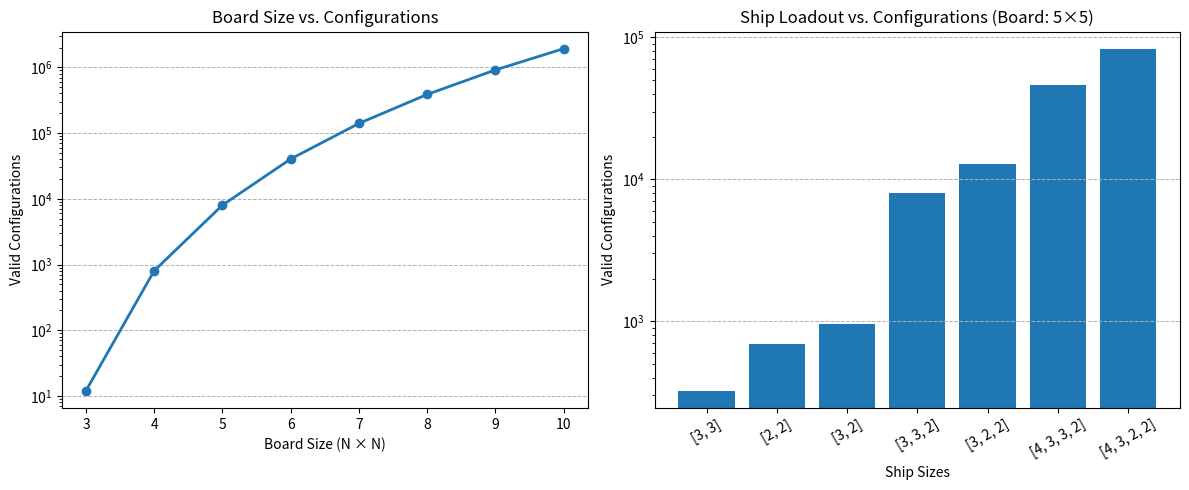

This chart was generated by the following Python code:
import matplotlib.pyplot as plt
from functools import lru_cache

from matplotlib import rcParams


def generate_bitmask_placements(size, N):
    masks = set()

    # Horizontal placements
    for r in range(N):
        for c in range(N - size + 1):
            m = 0
            for i in range(size):
                m |= 1 << (r * N + (c + i))
            masks.add(m)

    # Vertical placements
    for c in range(N):
        for r in range(N - size + 1):
            m = 0
            for i in range(size):
                m |= 1 << ((r + i) * N + c)
            masks.add(m)

    return list(masks)


def count_configurations(N, ship_sizes):
    print(f"Calculating configurations for board size {N} with ships {ship_sizes}")
    ships = tuple(sorted(ship_sizes, reverse=True))
    placement_lists = {
        s: generate_bitmask_placements(s, N)
        for s in set(ships)
    }

    @lru_cache(None)
    def backtrack(idx, occupied, last_choice):
        if idx == len(ships):
            return 1

        length = ships[idx]
        placements = placement_lists[length]
        total = 0

        start = 0
        if idx > 0 and ships[idx] == ships[idx - 1]:
            start = last_choice + 1

        for choice in range(start, len(placements)):
            mask = placements[choice]
            if (mask & occupied) == 0:
                total += backtrack(
                    idx + 1,
                    occupied | mask,
                    choice
                )

        return total

    return backtrack(0, 0, -1)


# Example usage
# print result from max board size 10 and full ships [5,4,3,2,2]
# print(count_configurations(10, [5, 4, 3, 3, 2]))
# print(count_configurations(7, [3, 3, 2]))
# print(count_configurations(5, [3, 3, 2]))

# Plot 1: Effect of board size (fixed ship sizes)
print("Effect of board size on configurations")
ship_sizes = [3, 3, 2]
sizes = list(range(3, 11))  # Board sizes 4x4 to 8x8

config_counts_by_board = []
for N in sizes:
    res = count_configurations(N, ship_sizes)
    config_counts_by_board.append(res)
    print("res", res)

print("Effect of ship loadout on configurations")
# Plot 2: Effect of ship loadout (fixed board size)
board_size = 5
ship_variants = [
    [3, 3],
    [2, 2],
    [3, 2],
    [3, 3, 2],
    [3, 2, 2],
    [4, 3, 3, 2],
    [4, 3, 2, 2],
]
labels = [str(s) for s in ship_variants]

config_counts_by_ships = [count_configurations(board_size, s) for s in ship_variants]


plt.figure(figsize=(12, 5))

# Plot 1 — Board size vs configurations
plt.subplot(1, 2, 1)
plt.plot(sizes, config_counts_by_board, marker='o', linewidth=2, markersize=6)
plt.yscale('log')
plt.title('Board Size vs. Configurations')
plt.xlabel('Board Size (N × N)')
plt.ylabel('Valid Configurations')
plt.grid(True, which='major', axis='y', linestyle='--', linewidth=0.7)

# Plot 2 — Ship loadout vs configurations
plt.subplot(1, 2, 2)
bars = plt.bar(labels, config_counts_by_ships)
plt.yscale('log')
plt.title(f'Ship Loadout vs. Configurations (Board: {board_size}×{board_size})')
plt.xlabel('Ship Sizes')
plt.ylabel('Valid Configurations')
plt.xticks(rotation=30)
plt.grid(True, which='major', axis='y', linestyle='--', linewidth=0.7)

# Tight layout for better alignment
plt.tight_layout()
plt.show()
